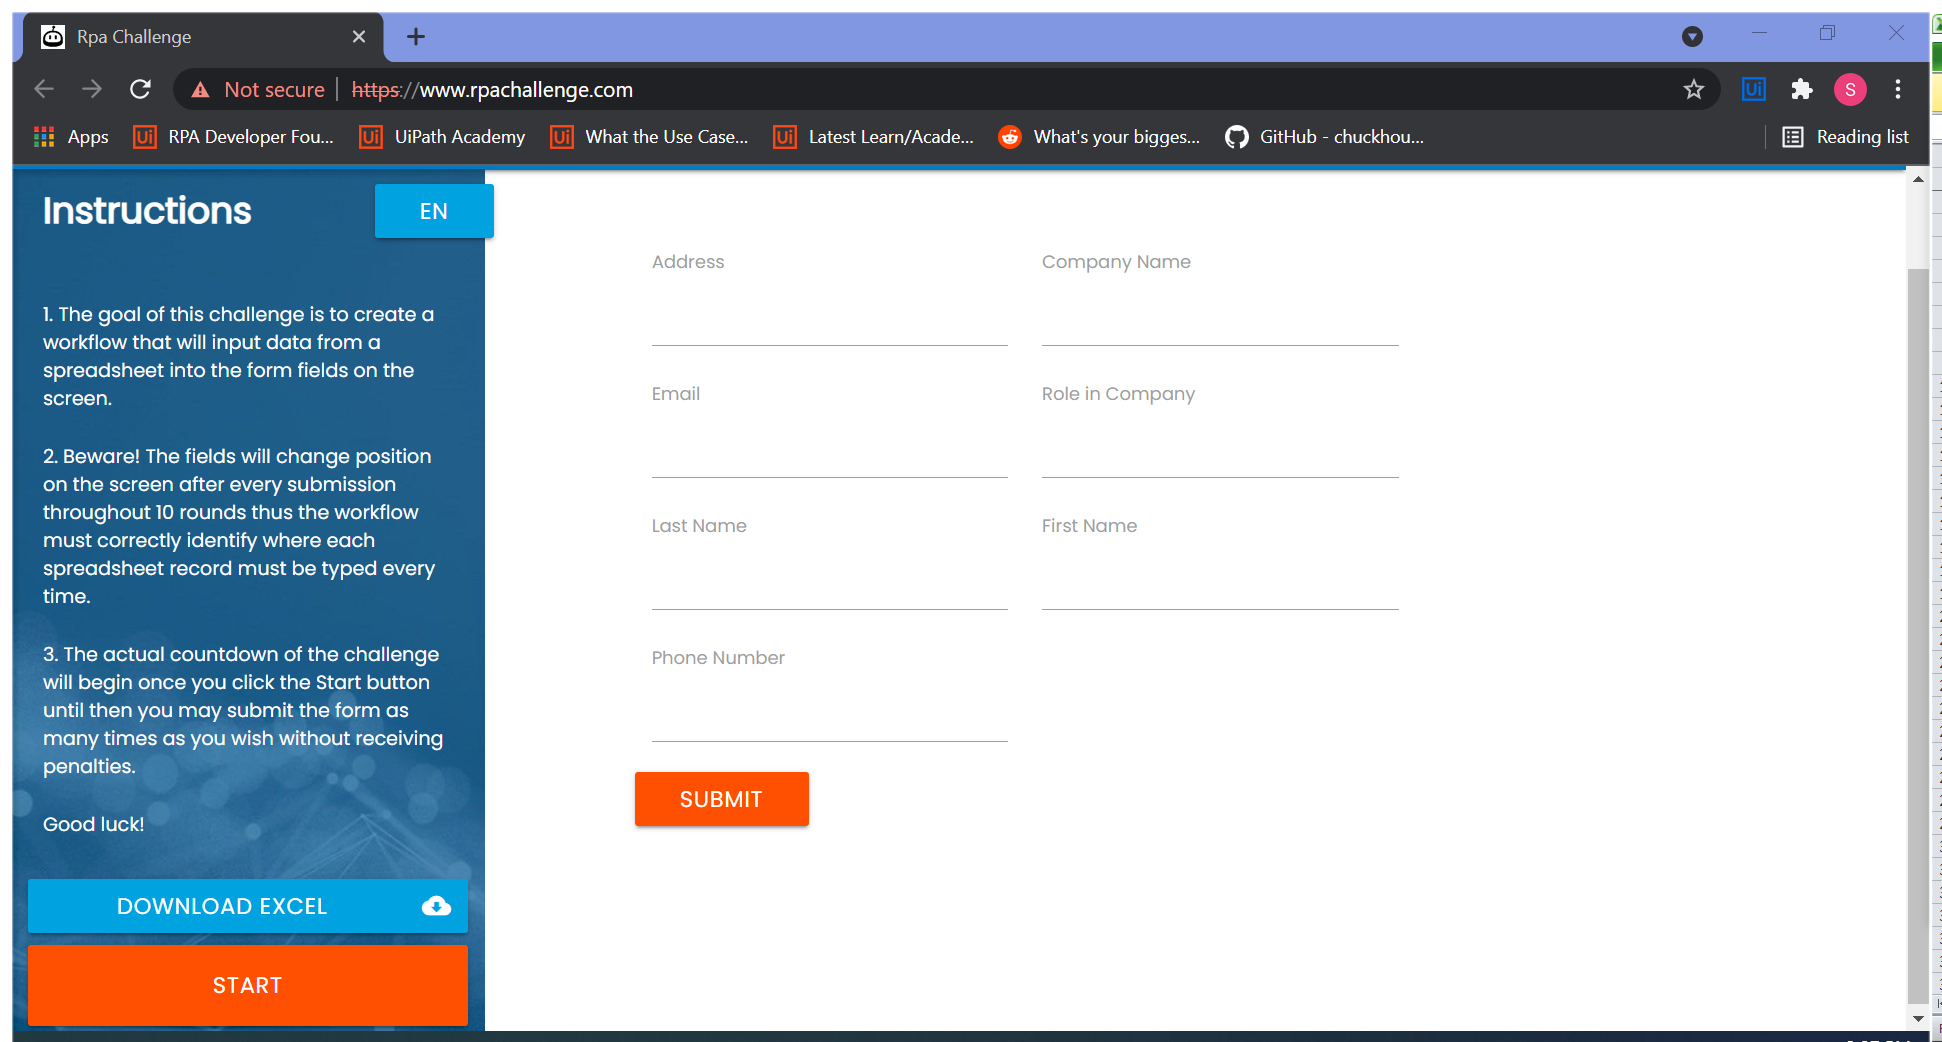
Task: The goal of this challenge is to create a workflow that will input data from a spreadsheet into the form fields on the website.
But here's the trick: the fields will change position on the screen after every submission. You have 10 rounds to make the workflow correctly identify where each record must be typed in every time.
Workflow: Main

Step 1: Use Browser Chrome: Rpa Challenge in window 'Rpa Challenge' (chrome.exe)

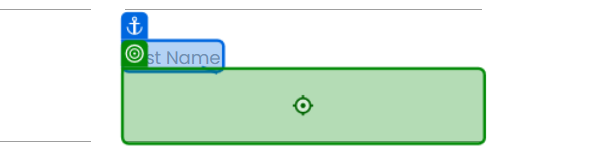
Step 2: type "1" into 'First Name'

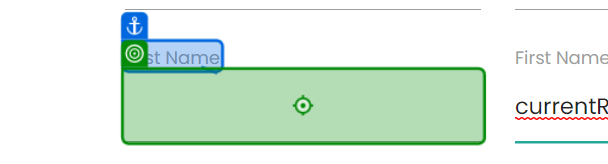
Step 3: type "[currentRow] Last Name" into 'Last Name'

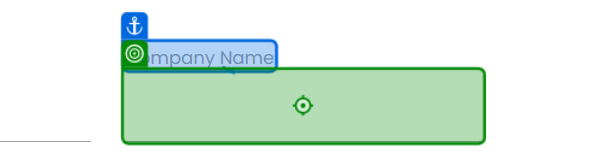
Step 4: type "[currentRow] Company Name" into 'Company Name'

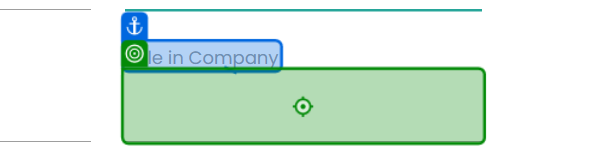
Step 5: type "[currentRow] Role in Company" into 'Role in Company'

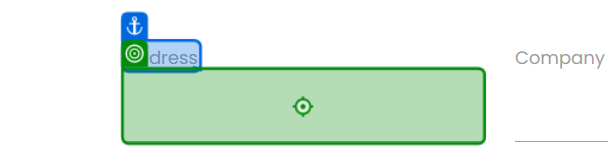
Step 6: type "[currentRow] Address" into 'Address'

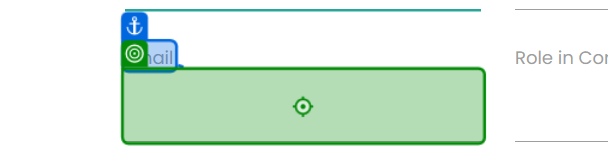
Step 7: type "[currentRow] Email" into 'Email'

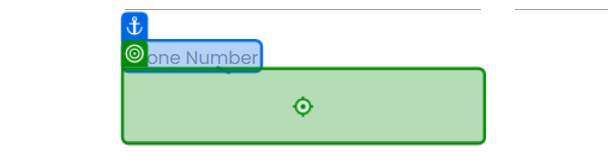
Step 8: type "[currentRow] Number" into 'Phone Number'